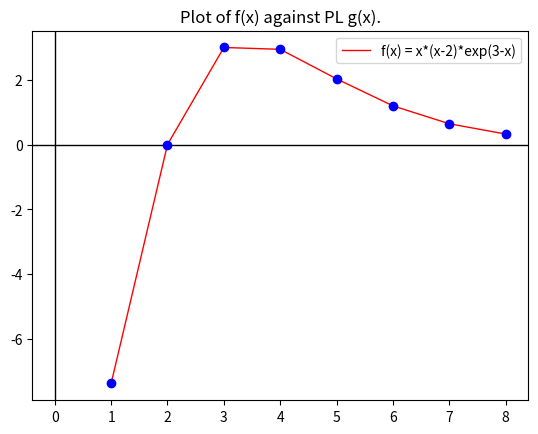

Reproduce this figure in Python.

# Piecewise-Linear Interpolation Example

import numpy as np
import matplotlib.pyplot as plt

# The integer-valued nodes between -1 and 6 
x = np.linspace(1,8)

# The continuous function we'll be approximating
def f(x):
    return x*(x-2)*np.exp(3-x)

# The PL function interpolating f on these nodes
    # Save the y-values of f on the nodes in a list Y
    # to be used in the definition of g(x) following
Y = []
for i in range(1,9):
    Y.append(f(i))
    
def g(x):
    for i in range(1,9):
        if i<= x and x < i+1:
            return (-1)*Y[i-1]*(x-float(i+1))+Y[i]*(x-float(i))
        elif x==8:
            return f(8)

# Save the y-values of g(x) in a list,
# to be used in the plot of g(x) below     
Z = []
for i in range(len(x)):
   Z.append(g(x[i]))

# Plot f(x) and g(x)
W = np.linspace(1,8,8)
B, BX = plt.subplots()
#B1 = BX.plot(x,f(x),color="k",linewidth=1)
B2 = BX.plot(x,Z,color="r",linewidth=1)
BX.legend(("f(x) = x*(x-2)*exp(3-x)","g(x) = the PL function"))
BX.set_title("Plot of f(x) against PL g(x).")
plt.axvline(color="k",linewidth=1)
plt.axhline(color="k",linewidth=1)
B3 = BX.plot(W,f(W),'o',color="b")
plt.show()
